Run: headless pygame with SDL's dummy video driver; simulated clock (each Clock.tick advances the game by its frame time, no real sleeping); random seed 0; keys injected as events and as key.get_pressed() state; no mouse input.
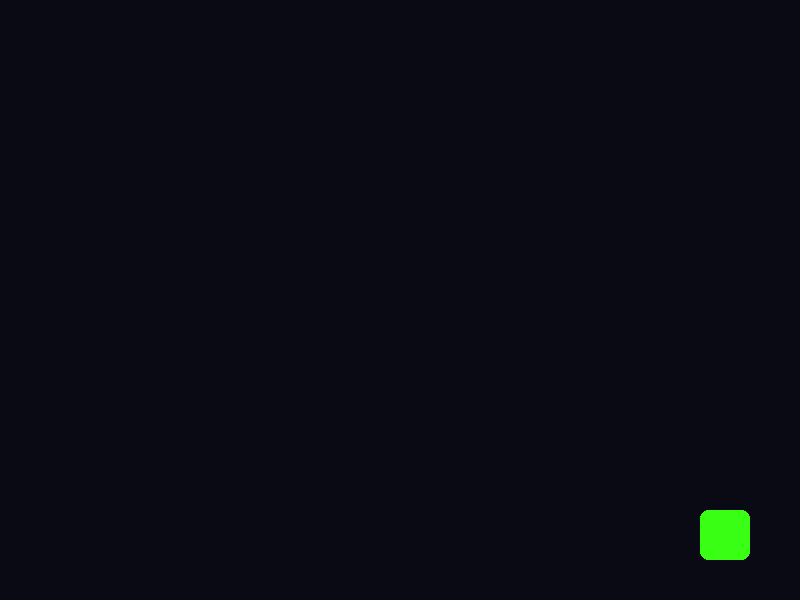
Frame 1 of 4 · flips 1–60 · no input
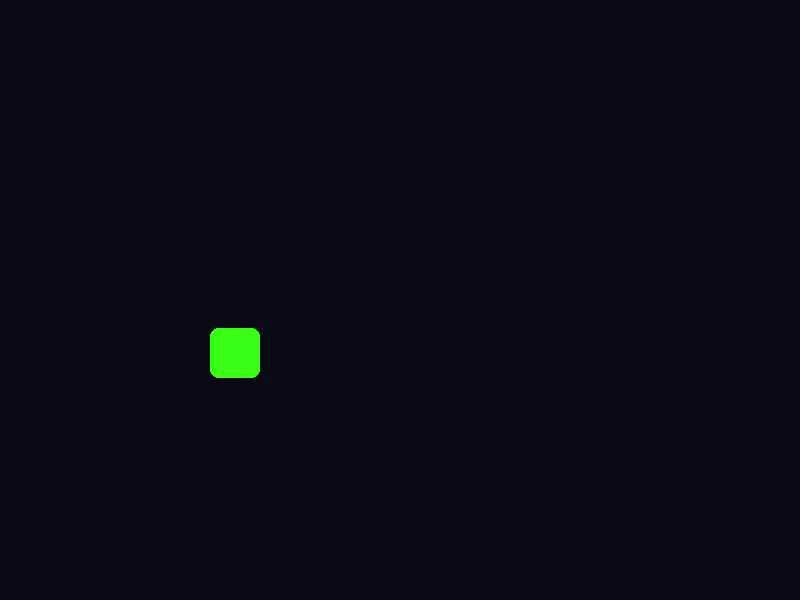
Frame 2 of 4 · flips 61–180 · tapped SPACE, RETURN · held RIGHT (→), D
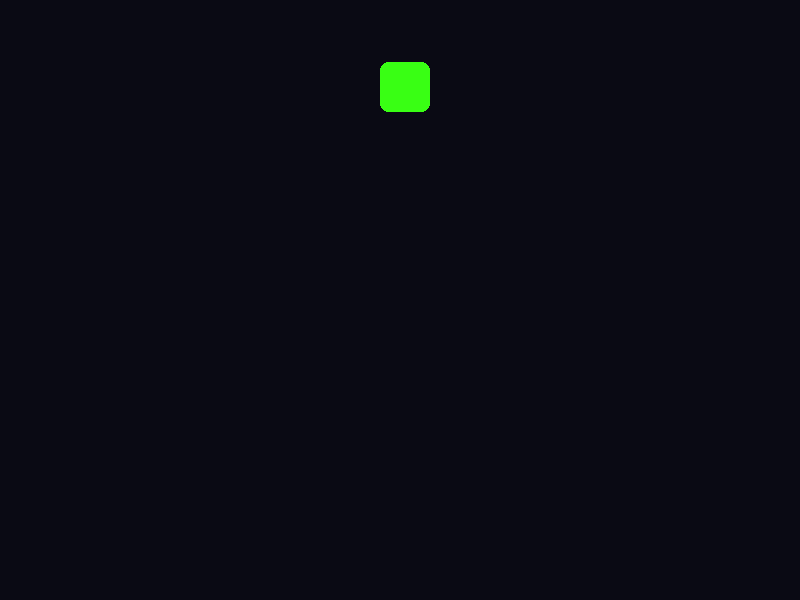
Frame 3 of 4 · flips 181–300 · held DOWN (↓), S
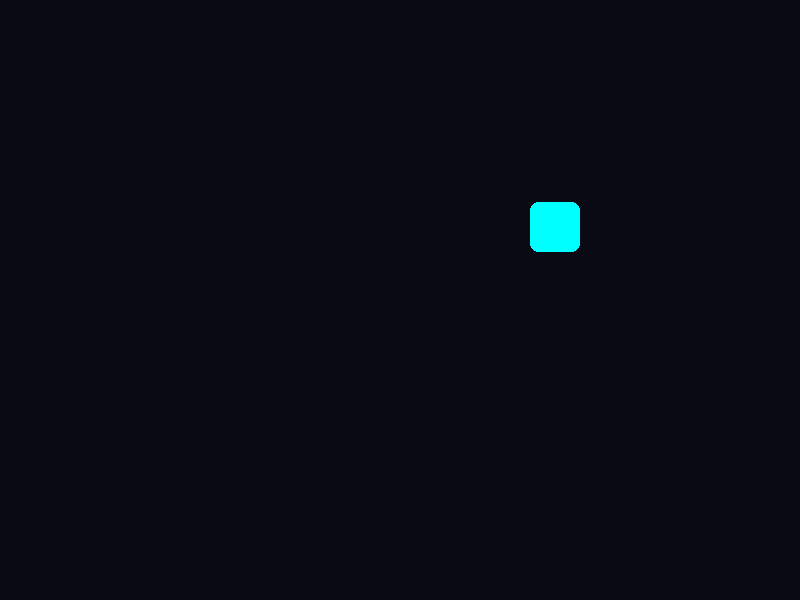
Frame 4 of 4 · flips 301–420 · held LEFT (←), A, UP (↑), W

The pygame program that drew these frames:


import pygame
import sys
import random

"""
Week 04: 變數的超能力 (Variables: The Super Memory)
核心概念: 
1. 變數 (Variable) = 記憶體裡的盒子
2. 賦值 (Assignment) (x = x + 1)
3. 速度向量 (Velocity Vector)
4. Vibe Coding: 彈跳特效 (Bouncing Box)
"""

# --- 1. 初始設定 (Setup) ---
pygame.init()
WINDOW_WIDTH = 800
WINDOW_HEIGHT = 600
screen = pygame.display.set_mode((WINDOW_WIDTH, WINDOW_HEIGHT))
pygame.display.set_caption("Python Vibe Coding - Week 04: The Runner")
clock = pygame.time.Clock()

# --- Vibe colors ---
NEON_COLORS = [
    (255, 0, 80),    # Cyber Pink
    (0, 255, 255),   # Cyan
    (255, 255, 0),   # Electric Yellow
    (57, 255, 20),   # Alien Green
]
current_color = NEON_COLORS[0]

# --- 變數定義區 (Variable Zone) ---
# [位置變數] 紀錄方塊目前在哪裡 (Memory)
block_x = 400
block_y = 300
block_size = 50

# [速度變數] 決定每一幀移動多少距離 (Velocity)
# 正數代表向右/下，負數代表向左/上
speed_x = 5
speed_y = 5

# --- 2. 遊戲主迴圈 ---
running = True
print("方塊啟動！觀察它的座標變化...")

while running:
    # --- A. 事件處理 ---
    for event in pygame.event.get():
        if event.type == pygame.QUIT:
            running = False
            
        # [Vibe Feature] 按空白鍵隨機改變速度
        elif event.type == pygame.KEYDOWN:
            if event.key == pygame.K_SPACE:
                speed_x = random.randint(-8, 8)
                speed_y = random.randint(-8, 8)
                print(f"速度突變！({speed_x}, {speed_y})")

    # --- B. 更新狀態 (Update State) ---
    # 這是本週的核心魔法：舊的位置 + 速度 = 新的位置
    # 在數學課本上 x = x + 5 是錯的，但在程式裡，這是「更新」的意思
    block_x = block_x + speed_x
    block_y = block_y + speed_y
    
    # [邊界反彈邏輯] (Bouncing Logic)
    # 如果撞到右牆 OR 撞到左牆
    if block_x > (WINDOW_WIDTH - block_size) or block_x < 0:
        # 速度反轉 (5 變成 -5，向右變成向左)
        speed_x = -speed_x
        # 換個顏色慶祝一下
        current_color = random.choice(NEON_COLORS)
        print("Boing! 撞牆反彈")
        
    # 如果撞到地板 OR 撞到天花板
    if block_y > (WINDOW_HEIGHT - block_size) or block_y < 0:
        speed_y = -speed_y
        current_color = random.choice(NEON_COLORS)
        print("Bam! 地板反彈")

    # --- C. 畫面渲染 ---
    # 稍微留一點殘影 (Trail Effect) 的小技巧：
    # 不要完全塗黑背景，而是塗上一層半透明的黑色 (進階技巧，這裡先用標準塗黑)
    screen.fill((10, 10, 20)) 
    
    # 畫出方塊
    # 我們必須把浮點數座標轉成整數 (Rect 只接受整數)
    target_rect = pygame.Rect(int(block_x), int(block_y), block_size, block_size)
    pygame.draw.rect(screen, current_color, target_rect, border_radius=8)
    
    pygame.display.flip()
    clock.tick(60) # 鎖定 60 FPS

# --- 3. 結束 ---
pygame.quit()
sys.exit()
